Run: headless pygame with SDL's dummy video driver; simulated clock (each Clock.tick advances the game by its frame time, no real sleeping); random seed 0; keys injected as events and as key.get_pressed() state; no mouse input.
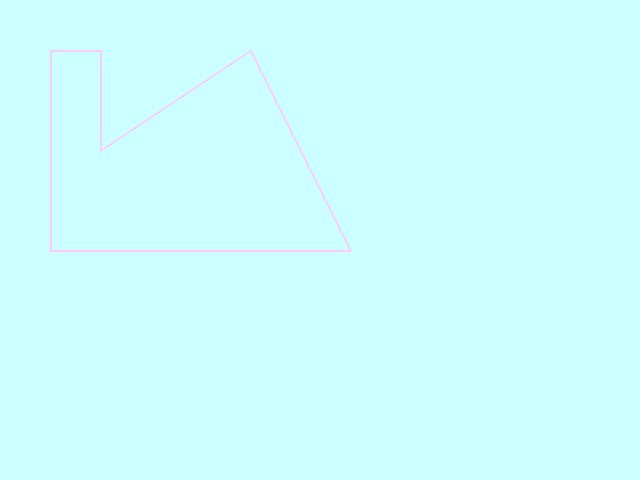
Frame 1 of 4 · flips 1–60 · no input
Frame 2 of 4 · flips 61–180 · tapped SPACE, RETURN · held RIGHT (→), D · screen unchanged from frame 1, image omitted
Frame 3 of 4 · flips 181–300 · held DOWN (↓), S · screen unchanged from frame 2, image omitted
Frame 4 of 4 · flips 301–420 · held LEFT (←), A, UP (↑), W · screen unchanged from frame 3, image omitted

The pygame program that drew these frames:

import pygame
pygame.init()
#ekraani seaded
screen=pygame.display.set_mode([640,480])
pygame.display.set_caption("Hulknurk-Marta Järve")
screen.fill([204, 255, 255])

pygame.draw.polygon(screen, [255, 200, 255], [[50,50],[100,50],[100,150],[250,50],[350,250],[50,250]], 2)
pygame.display.flip()                       #värskendame ekraani

while True:
    if pygame.event.wait().type == pygame.QUIT:
        break
pygame.quit()
